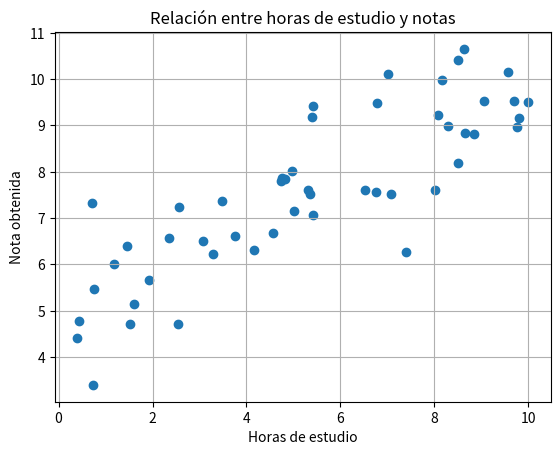

Recreate this plot in Python.
import numpy as np
import matplotlib.pyplot as plt

horas_estudio = np.random.uniform(0, 10, 50)

notes = horas_estudio * 0.5 + np.random.normal(5, 1, 50)

plt.scatter(horas_estudio, notes)
plt.title("Relación entre horas de estudio y notas")
plt.xlabel("Horas de estudio")
plt.ylabel("Nota obtenida")
plt.grid(True)
plt.show()



